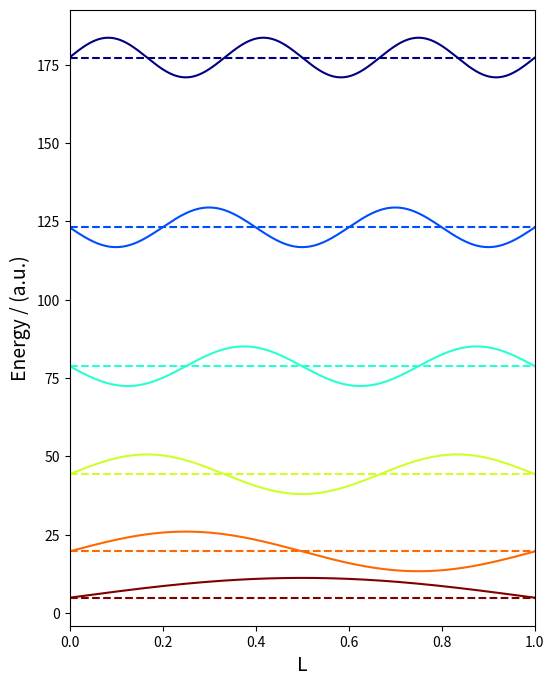

Reproduce this figure in Python.
import numpy as np

L = 1
steps = 2000
xvec = np.linspace(0, L, steps)
h = xvec[1] - xvec[0]

hbar = 1.0
m = 1.0

# create Laplacian via 3 point finite-difference method
Laplacian = (-2.0*np.diag(np.ones(steps)) + \
             np.diag(np.ones(steps-1),1) + \
             np.diag(np.ones(steps-1),-1))/(float)(h**2)

Hamiltonian = ((-0.5*(hbar**2)/m))*Laplacian

from scipy.linalg import eigh

def diagonalize_hamiltonian(Hamiltonian):
    return eigh(Hamiltonian)

evals, evecs = diagonalize_hamiltonian(Hamiltonian)

print (" Valores más bajos para la energía:")
for i in range(6):
    print ('E(%g) = %.2f'%(i+1, evals[i]))

import matplotlib.pyplot as plt
import matplotlib as mpl

fig, ax = plt.subplots(figsize=(6,8))
for i, v in enumerate(evecs.transpose()[:6]):
    #V_new, ScaleFactor = infinite_well_plot_scaling(E,V,xvec,W)
    color=mpl.cm.jet_r((i)/(float)(6-1),1)
    ax.plot(xvec, v*2e2+ evals[i], c=color)
    ax.axhline(evals[i], c=color, ls='--')
ax.set_xlim(xvec[0], xvec[-1])
ax.set_xlabel('L', fontsize=14)
# set y label
ax.set_ylabel('Energy / (a.u.)', fontsize=14)
plt.show()

